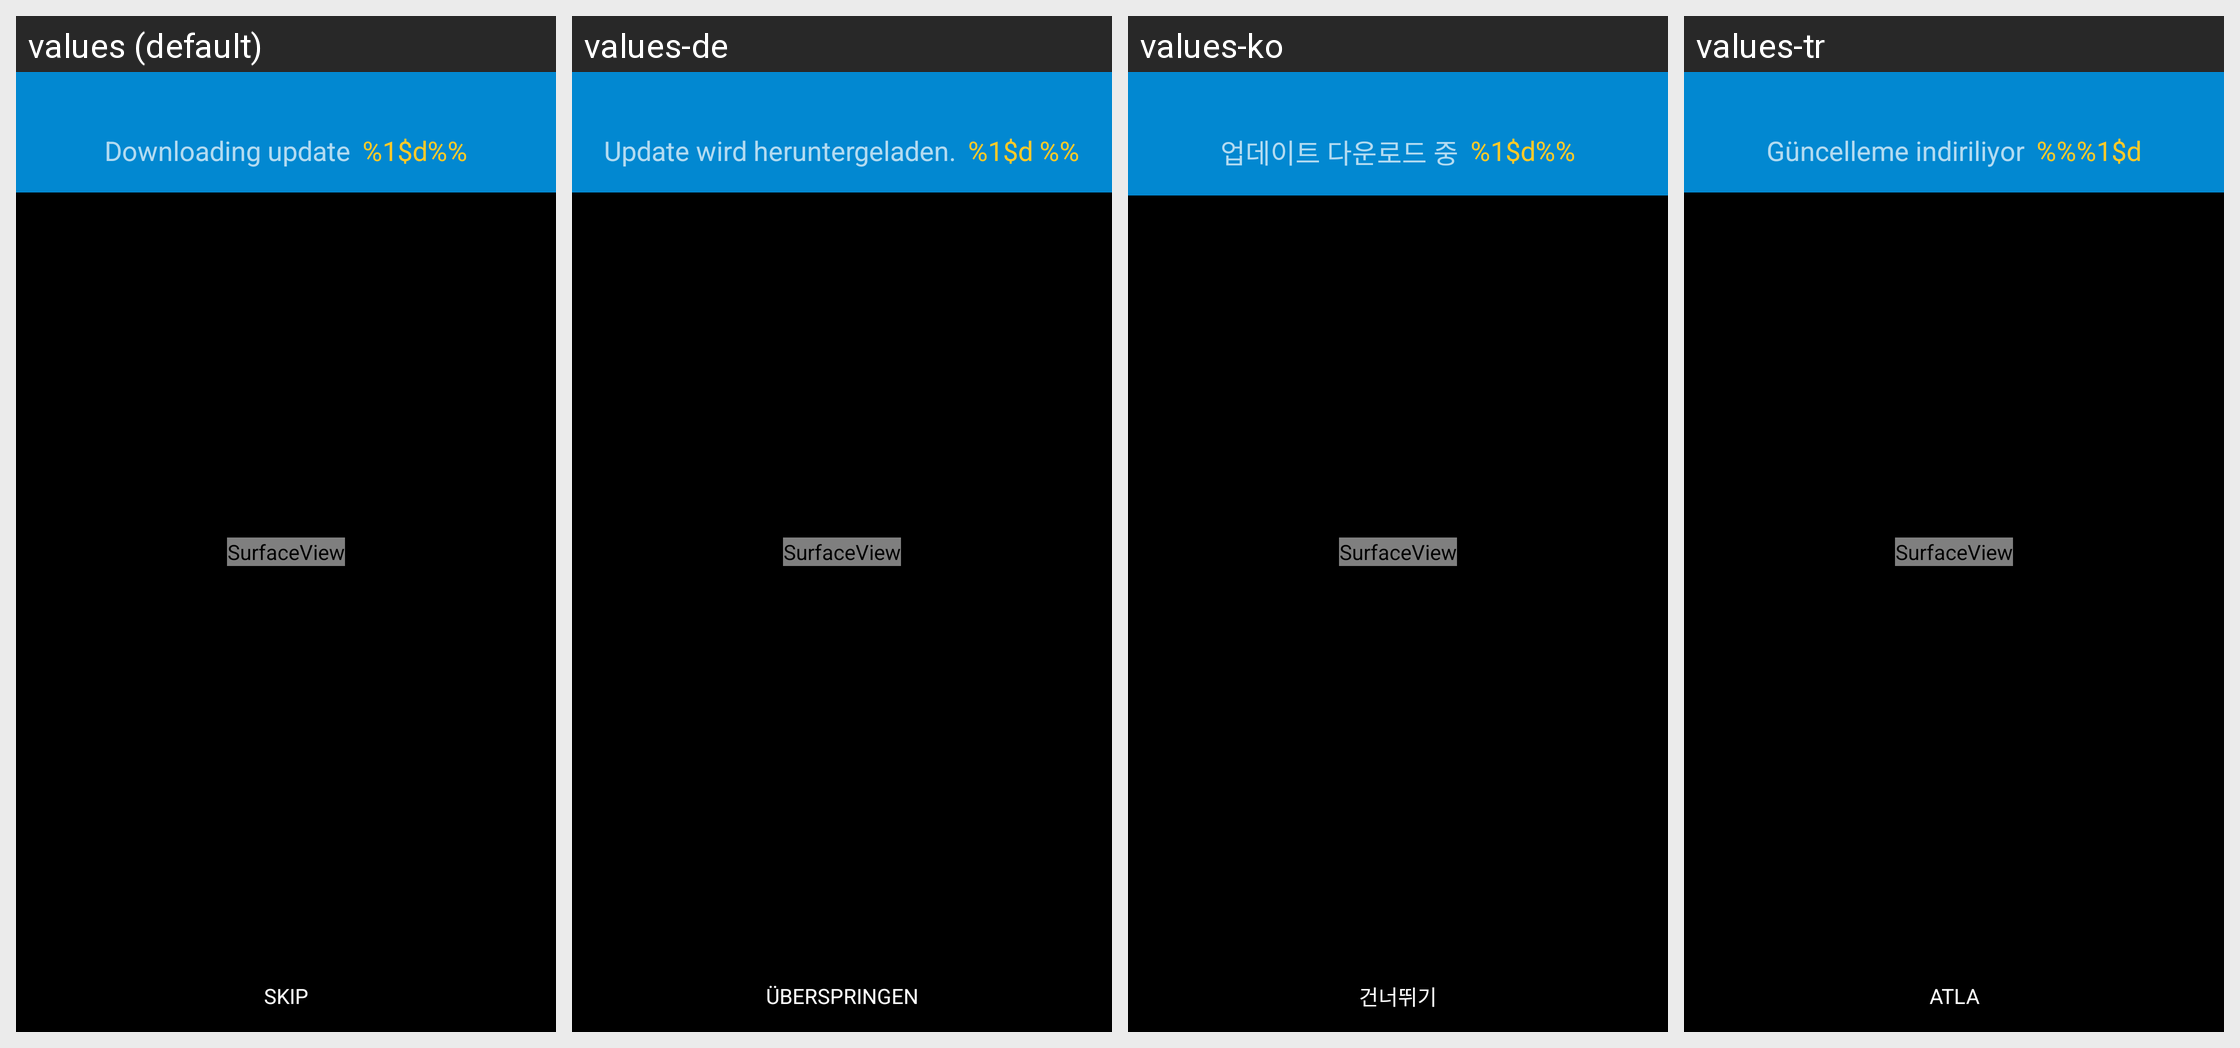

The Android screen above is rendered under several locales of the same app. Produce the string resources it draws, with the default and per-locale values.
Android screen res/layout/ota_status_overlay_view.xml rendered under 4 locales, left to right: values (default), values-de, values-ko, values-tr. Device: Nexus 5 (rendered at 1080×1920; each locale shown at half size, 540×960, under a caption strip naming it); theme AppTheme.TransparentStatusBar.
Other locales in the repository, not shown: values-af, values-am, values-ar, values-ar-rXB, values-az-rAZ, values-bg, values-bn, values-bn-rBD, values-ca, values-cs, values-da, values-de-rAT, values-de-rCH, values-el, values-en-rAU, values-en-rIE, values-en-rIN, values-en-rXA, values-en-rXC, values-es, values-es-rCL, values-es-rUS, values-et, values-et-rEE, values-eu-rES, values-fa, values-fi, values-fr, values-fr-rCA, values-fr-rCH, values-gl-rES, values-gu, values-gu-rIN, values-he, values-hi, values-hr, values-hu, values-hy-rAM, values-id, values-in, values-is-rIS, values-it, values-iw, values-ja, values-ka-rGE, values-kk-rKZ, values-km-rKH, values-kn, values-kn-rIN, values-ky-rKG, values-lo-rLA, values-lt, values-lv, values-mk-rMK, values-ml-rIN, values-mn-rMN, values-mr, values-mr-rIN, values-ms, values-ms-rMY, values-my-rMM, values-nb, values-ne-rNP, values-nl, values-no, values-pa-rIN, values-pl, values-pt, values-pt-rBR, values-pt-rPT, values-ro, values-ru, values-si-rLK, values-sk, values-sl, values-sq-rAL, values-sr, values-sv, values-sw, values-ta, values-ta-rIN, values-te, values-te-rIN, values-th, values-tl, values-uk, values-ur-rPK, values-uz-rUZ, values-vi, values-zh, values-zh-rCN, values-zh-rHK, values-zh-rTW, values-zu.
Strings drawn on this screen, with the default value and each locale's value (text and hints the layout hard-codes, and strings that could not be matched under every locale, appear in the picture but are not listed):

skip_learn_video_button_text
  values: Skip
  values-de: Überspringen
  values-ko: 건너뛰기
  values-tr: Atla

chromecast_ota_downloading
  values: Downloading update
  values-de: Update wird heruntergeladen.
  values-ko: 업데이트 다운로드 중
  values-tr: Güncelleme indiriliyor

ota_wait_percent
  values: %1$d%%
  values-de: %1$d %%
  values-ko: %1$d%%
  values-tr: %%%1$d
